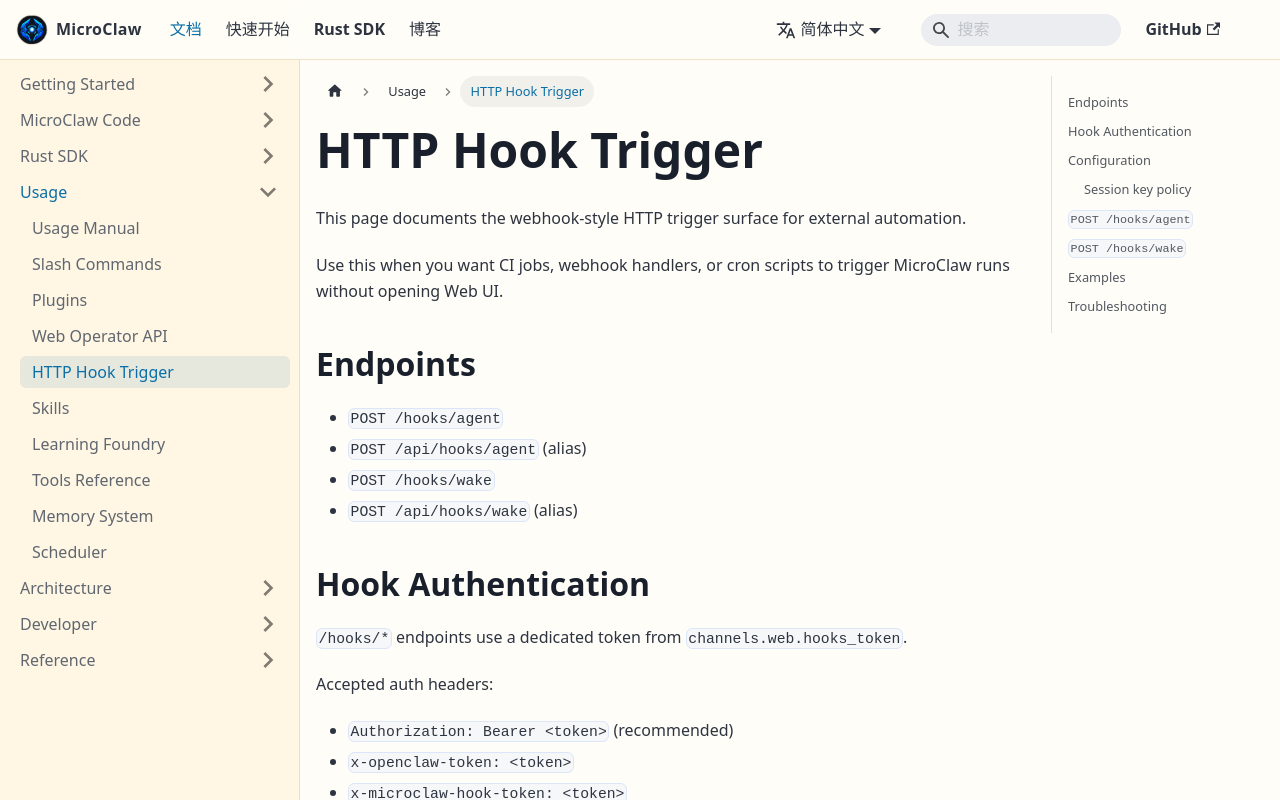

repository: microclaw/microclaw.github.io · page: zh-CN/docs/http-hook-trigger.html · generator: docusaurus

---
id: http-hook-trigger
title: HTTP Hook Trigger
sidebar_position: 7
---

This page documents the webhook-style HTTP trigger surface for external automation.

Use this when you want CI jobs, webhook handlers, or cron scripts to trigger MicroClaw runs without opening Web UI.

## Endpoints

- `POST /hooks/agent`
- `POST /api/hooks/agent` (alias)
- `POST /hooks/wake`
- `POST /api/hooks/wake` (alias)

## Hook Authentication

`/hooks/*` endpoints use a dedicated token from `channels.web.hooks_token`.

Accepted auth headers:

- `Authorization: Bearer <token>` (recommended)
- `x-openclaw-token: <token>`
- `x-microclaw-hook-token: <token>`

## Configuration

```yaml
channels:
  web:
    hooks_token: "replace-with-secret"
    hooks_default_session_key: "hook:ingress"
    hooks_allow_request_session_key: false
    hooks_allowed_session_key_prefixes: ["hook:"]
```

### Session key policy

- By default, request `sessionKey` is blocked (`hooks_allow_request_session_key: false`).
- If enabled, `hooks_allowed_session_key_prefixes` can restrict allowed values.
- If request `sessionKey` is missing, MicroClaw uses `hooks_default_session_key`.

## `POST /hooks/agent`

OpenClaw-style payload shape is supported:

```json
{
  "message": "Summarize inbox",
  "name": "Email",
  "sessionKey": "hook:email:msg-123"
}
```

Behavior:

- `message` is required.
- `name` is optional and used as sender fallback.
- accepted requests start an async run and return `run_id`.

Use `GET /api/stream?run_id=<id>` to consume events.

## `POST /hooks/wake`

Payload:

```json
{
  "text": "New email received",
  "mode": "now"
}
```

- `text` is required.
- `mode` is optional:
  - `now` (default): starts async run immediately.
  - `next-heartbeat`: queues a system-event message only.

## Examples

```bash
curl -sS http://127.0.0.1:10961/hooks/agent \
  -H "Authorization: Bearer $MICROCLAW_HOOKS_TOKEN" \
  -H "Content-Type: application/json" \
  -d '{"message":"Summarize inbox","name":"Email"}'
```

```bash
curl -sS http://127.0.0.1:10961/hooks/wake \
  -H "Authorization: Bearer $MICROCLAW_HOOKS_TOKEN" \
  -H "Content-Type: application/json" \
  -d '{"text":"New email received","mode":"next-heartbeat"}'
```

## Troubleshooting

- `401 unauthorized`: missing or invalid hook token.
- `503 hooks token is not configured`: set `channels.web.hooks_token`.
- `400 sessionKey override is disabled`: request passed `sessionKey` while overrides are off.
- `400 sessionKey is not allowed by configured prefixes`: request key failed prefix policy.
